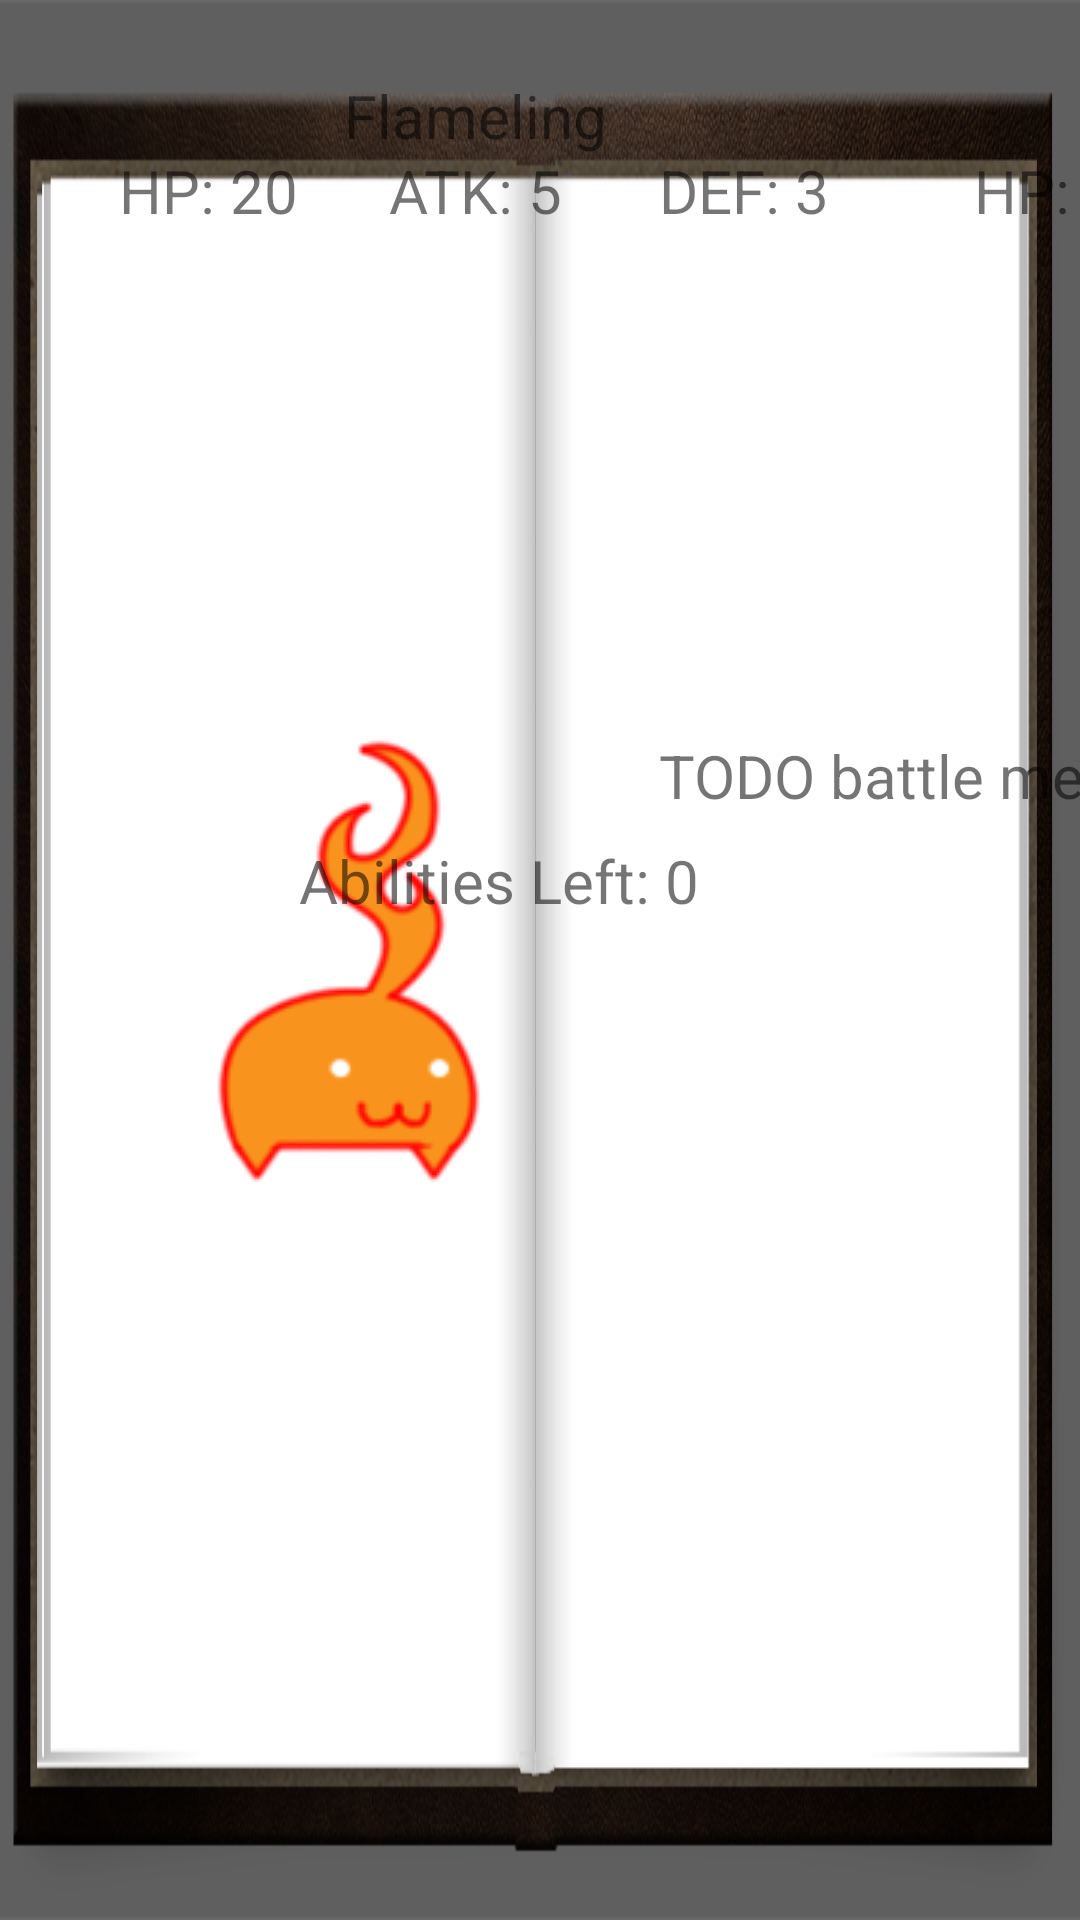

The Android layout XML behind this screen, and the referenced resources:
<!-- AndroidManifest.xml: application theme AppTheme -->
<!-- res/layout/phase_battle.xml -->
<?xml version="1.0" encoding="utf-8"?>
<AbsoluteLayout xmlns:android="http://schemas.android.com/apk/res/android"
    xmlns:tools="http://schemas.android.com/tools"
    android:layout_width="match_parent"
    android:layout_height="match_parent"
    android:paddingBottom="@dimen/activity_vertical_margin"
    android:paddingLeft="@dimen/activity_horizontal_margin"
    android:paddingRight="@dimen/activity_horizontal_margin"
    android:paddingTop="@dimen/activity_vertical_margin"
    tools:context="com.thedebelopers.discheroes.BattlePhase"
    android:background="@drawable/bg_book">

    <FrameLayout
        android:layout_width="450dp"
        android:layout_height="match_parent"
        android:layout_x="72dp">

        <ImageView
            android:layout_width="wrap_content"
            android:layout_height="wrap_content"
            android:id="@+id/sprite2"
            android:layout_x="456dp"
            android:layout_y="110dp"
            android:background="@drawable/sprite000"
            android:layout_gravity="center|right" />

        <ImageView
            android:layout_width="wrap_content"
            android:layout_height="wrap_content"
            android:id="@+id/sprite1"
            android:layout_x="115dp"
            android:layout_y="100dp"
            android:background="@drawable/sprite001"
            android:layout_gravity="center|left" />
    </FrameLayout>

    <TextView
        android:layout_width="wrap_content"
        android:layout_height="wrap_content"
        android:text="Flameling"
        android:id="@+id/hero1"
        android:layout_x="115dp"
        android:layout_y="25dp"
        android:textSize="20sp" />

    <TextView
        android:layout_width="wrap_content"
        android:layout_height="wrap_content"
        android:text="Dummie"
        android:id="@+id/hero2"
        android:layout_x="410dp"
        android:layout_y="25dp"
        android:textSize="20sp" />

    <TextView
        android:layout_width="wrap_content"
        android:layout_height="wrap_content"
        android:text="HP: 20"
        android:id="@+id/hp1"
        android:layout_x="40dp"
        android:layout_y="50dp"
        android:textSize="20sp" />

    <TextView
        android:layout_width="wrap_content"
        android:layout_height="wrap_content"
        android:text="ATK: 5"
        android:id="@+id/atk1"
        android:layout_x="130dp"
        android:layout_y="50dp"
        android:textSize="20sp" />

    <TextView
        android:layout_width="wrap_content"
        android:layout_height="wrap_content"
        android:text="DEF: 3"
        android:id="@+id/def1"
        android:layout_x="220dp"
        android:layout_y="50dp"
        android:textSize="20sp" />

    <TextView
        android:layout_width="wrap_content"
        android:layout_height="wrap_content"
        android:text="HP: 10"
        android:id="@+id/hp2"
        android:layout_x="325dp"
        android:layout_y="50dp"
        android:textSize="20sp" />

    <TextView
        android:layout_width="wrap_content"
        android:layout_height="wrap_content"
        android:text="ATK: 0"
        android:id="@+id/atk2"
        android:layout_x="415dp"
        android:layout_y="50dp"
        android:textSize="20sp" />

    <TextView
        android:layout_width="wrap_content"
        android:layout_height="wrap_content"
        android:text="ATK: 0"
        android:id="@+id/def2"
        android:layout_x="505dp"
        android:layout_y="50dp"
        android:textSize="20sp" />

    <TextView
        android:layout_width="wrap_content"
        android:layout_height="wrap_content"
        android:text="Abilities Left: 0"
        android:id="@+id/able1"
        android:layout_x="100dp"
        android:layout_y="280dp"
        android:textSize="20sp" />

    <TextView
        android:layout_width="wrap_content"
        android:layout_height="wrap_content"
        android:text="Abilities Left: 0"
        android:id="@+id/able2"
        android:layout_x="390dp"
        android:layout_y="280dp"
        android:textSize="20sp" />

    <TextView
        android:layout_width="wrap_content"
        android:layout_height="wrap_content"
        android:text="TODO battle message"
        android:id="@+id/verbose"
        android:layout_x="220dp"
        android:layout_y="245dp"
        android:textSize="20sp" />

</AbsoluteLayout>
<!-- resources referenced by this layout -->
<resources>
  <!-- drawable bg_book: png bitmap (drawable, 172027 bytes) -->
  <!-- drawable sprite000: png bitmap (drawable, 11032 bytes) -->
  <!-- drawable sprite001: png bitmap (drawable, 10143 bytes) -->
  <style name="AppTheme" parent="Theme.AppCompat.Light.NoActionBar">
          
          <item name="colorPrimary">@color/colorPrimary</item>
          <item name="colorPrimaryDark">@color/colorPrimaryDark</item>
          <item name="colorAccent">@color/colorAccent</item>
      </style>
  <!-- not gathered from this repository: default colours our renderer supplied (Android Studio template values) -->
  <color name="colorPrimary">#FF6200EE</color>
  <color name="colorPrimaryDark">#FF3700B3</color>
  <color name="colorAccent">#FF03DAC5</color>
</resources>
